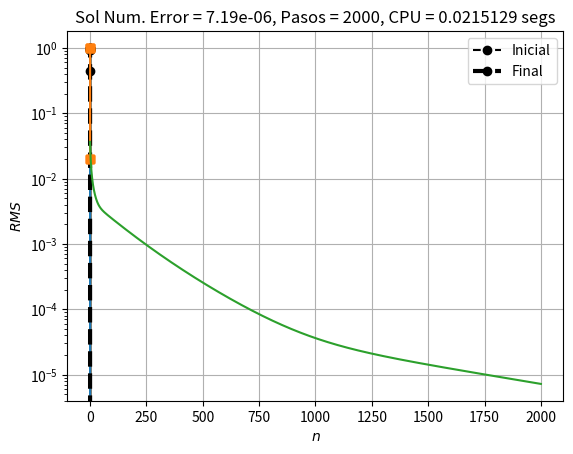

Source code (Python):
#!/usr/bin/env pyhton

#
# Autor : Luis M. de la Cruz Salas
# Fecha : lun feb 18 12:39:48 CST 2019
#

import numpy as np
import matplotlib.pyplot as plt
import time

# Tolerancia : criterio de termino anticipado
tolerancia = 1e-6

# Datos del dominio y la malla espacial
a = 0.0 
b = 1.0
N = 10
h = (b-a)/(N+1)

# Datos del tiempo de simulacion y paso de tiempo
dt = 0.001
Tmax = 2.0
Nt = int(Tmax / dt)

# Definicion de los arreglos donde se guardara la solucion
x = np.linspace(a,b,N+2)
u = np.zeros(N+2)

# Dato fisico (P. ej. difusividad termica)
#Ejemplo 1.
k = np.ones(N+2)

#Ejemplo 2.
k[0:int(N/2)] = 0.02

#Ejemplo 3.
#k[0:int(N/4)] = 1.0
#k[int(N/4):int(N/2)] = 0.5
#k[int(N/2):int(3*N/2)] = 1.5
#k[int(3*N/4):] = 2.0

#Ejemplo 4.
#k = np.random.rand(N+2)

# Condiciones de frontera
boundA = -1 # Dirichlet en a
boundB = 1  # Dirichlet en b
u[0] = boundA
u[N+1] = boundB

# Graficación de la condición inicial
plt.plot(x,u,'o--k',label='Inicial')

sumat = 0.0
r = dt / (h*h)
error = []

# Ciclo en el tiempo, desde 0 hasta Nt-1
for n in range(Nt+1):
    err = 0.0  
    
    # Ciclo para resolver en el espacio
    # Euler hacia adelante: EXPLICITO
    t1_start = time.perf_counter()    
    for i in range(1,N+1):
        unew = u[i] + r * (k[i] * u[i-1] - (k[i+1]+k[i]) * u[i] + k[i+1] * u[i+1])
        err += (unew - u[i])**2 
        u[i] = unew
    t1_stop = time.perf_counter()
    sumat += (t1_stop - t1_start)

    err = np.sqrt(h*err)
    error.append(err)
    print("n = ", n, ' Error = %12.10g' % err)
    if ((n % 20)==0):
        plt.plot(x,u,'-')
    if (err < tolerancia):
        break

mensaje = 'Sol Num. Error = %5.3g, Pasos = %d, CPU = %g segs' % (err,n,sumat)
plt.plot(x,u,'o--k',lw=3,label='Final')
plt.xlabel('$x$')
plt.ylabel('$u(x)$')
plt.grid()
plt.title(mensaje)
plt.legend()
plt.savefig('explicit.pdf')
plt.show()

plt.plot(x,k,'s-')
plt.ylabel('$\Gamma$')
plt.xlabel('$x$')
plt.grid()
plt.show()

plt.plot(error)
plt.yscale('log')
plt.xlabel('$n$')
plt.ylabel('$RMS$')
plt.grid()
plt.savefig('expError.pdf')
plt.show()


